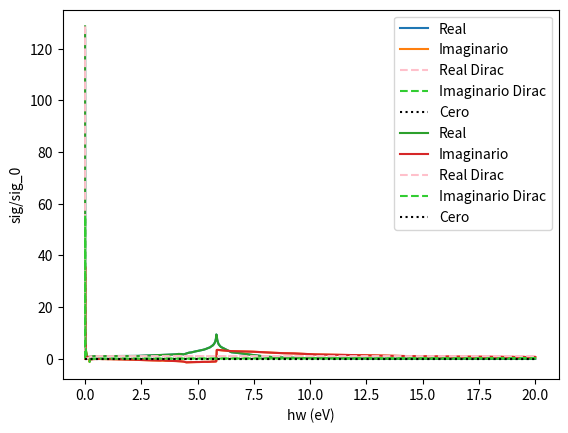

Here is the Python script that generated this plot:
import numpy as np
from numpy import pi,sqrt,exp,cos,sin,arctan,arctan2,arccos,abs,linalg,identity,dot,conj,round
import time
import matplotlib.pyplot as plt
import matplotlib.colors as colors



#Definimos los valores de la conductividad y el rango de frecuencias a T = 0

Real =  np.array([3.18319586e+01, 2.70446484e+00, 7.07636203e-01, 3.17422156e-01,
 1.79378551e-01, 1.15229367e-01, 8.03215074e-02, 5.92515764e-02,
 4.55727667e-02, 3.61901551e-02, 2.94802581e-02, 2.45146382e-02,
 1.52894605e-02, 1.05825612e-02, 7.87758866e-03, 6.19420313e-03,
 5.08245181e-03, 4.31875045e-03, 3.82520291e-03, 3.48005235e-03,
 3.26159904e-03, 3.17942212e-03, 3.26954976e-03, 3.34110957e-03,
 3.43732790e-03, 3.17379564e-03, 3.34975191e-03, 3.57879672e-03,
 3.87457284e-03, 4.26457846e-03, 4.85382990e-03, 5.51134446e-03,
 6.79229829e-03, 8.74968726e-03, 1.29380807e-02, 2.44413331e-02,
 1.25945445e-01, 2.27453899e-01, 2.38953455e-01, 2.42878951e-01,
 2.44847388e-01, 2.46022752e-01, 2.46807155e-01, 2.47595813e-01,
 0.24778607,     0.24873905,     0.24989459,     0.25004823,
 2.50162031e-01, 2.51110833e-01, 2.51629687e-01, 2.52505312e-01,
 2.53564188e-01, 2.55154810e-01, 2.55902276e-01, 2.57337419e-01,
 2.59772387e-01, 2.60182843e-01, 2.64227671e-01, 2.66722683e-01,
 2.69401196e-01, 2.82690709e-01, 2.95819556e-01, 3.09821858e-01,
 3.23729492e-01, 3.34387519e-01, 3.52307065e-01, 3.54969157e-01,
 3.64976286e-01, 3.75482681e-01, 3.87972915e-01, 3.99717336e-01,
 4.13534619e-01, 4.24396778e-01, 4.59576208e-01, 4.52045604e-01,
 4.21600741e-01, 5.06349226e-01, 5.83738120e-01, 6.14951410e-01,
 6.80942982e-01, 7.32592435e-01, 7.76863498e-01, 8.40453673e-01,
 9.03305630e-01, 9.99878786e-01, 1.10121750e+00, 1.28602201e+00,
 1.29262020e+00, 1.36457069e+00, 1.40993856e+00, 1.46397490e+00,
 1.53918540e+00, 1.62146578e+00, 1.75132538e+00, 1.93168893e+00,
 2.34576773e+00, 2.25763549e+00, 1.87383038e+00, 1.69574326e+00,
 1.56415356e+00, 1.47948317e+00, 1.36929050e+00, 1.33828325e+00,
 1.28219954e+00, 1.22583306e+00, 1.19217268e+00, 1.14276371e+00,
 6.26570145e-01, 5.09357835e-01, 3.64651738e-01, 2.43114248e-01,
 1.57068555e-01, 1.17855868e-01, 9.28254012e-02, 6.28230152e-02,
 5.50623967e-02, 3.88556185e-02, 3.26586820e-02, 2.43904377e-02,
 1.94159847e-02, 1.45921543e-02, 1.07105770e-02, 1.49287406e-04,
 4.69810456e-03, 3.32422001e-03, 5.59857626e-04, 9.78393282e-05,
 8.48670352e-05, 5.56809838e-05, 4.72872609e-05, 1.70901600e-05,
 1.44825401e-05, 1.32703964e-05, 1.22661661e-05, 1.14003064e-05,
 1.06401453e-05, 9.96509105e-06])

Imag =  np.array([0,  8.82650458e+00,  4.67888949e+00,  3.14861447e+00,
  2.36541132e+00,  1.89056459e+00,  1.57181445e+00,  1.34276605e+00,
  1.17008481e+00,  1.03502085e+00,  9.26978985e-01,  8.37005330e-01,
  6.37851513e-01,  5.06890280e-01,  4.12774704e-01,  3.40691527e-01,
  2.82799137e-01,  2.34196302e-01,  1.91828651e-01,  1.53452617e-01,
  1.18639354e-01,  8.51282061e-02,  4.09628293e-02,  2.97841374e-02,
  1.83274988e-02,  6.97696201e-03, -4.61067983e-03, -1.88063561e-02,
 -3.33582400e-02, -4.75532909e-02, -6.39576598e-02, -8.24814171e-02,
 -1.04081710e-01, -1.30634367e-01, -1.66162200e-01, -2.22605133e-01,
 -3.20934882e-01, -2.29408113e-01, -1.79858356e-01, -1.52323683e-01,
 -1.31615728e-01, -1.16975640e-01, -1.05475180e-01, -8.83322228e-02,
 -0.07635615,     -0.04768058,     -0.03304208,     -0.02517265,
 -2.26061882e-02, -2.26527622e-02, -2.70953829e-02, -3.26555835e-02,
 -3.88265987e-02, -4.40235220e-02, -5.14384483e-02, -5.98748638e-02,
 -6.61993695e-02, -7.60165543e-02, -8.52583061e-02, -9.70535128e-02,
 -1.11532905e-01, -1.29335033e-01, -1.45284550e-01, -1.52660790e-01,
 -1.62064823e-01, -1.67678083e-01, -1.79512094e-01, -1.80550713e-01,
 -1.90494390e-01, -1.93380194e-01, -1.97619071e-01, -2.05912990e-01,
 -2.14959481e-01, -2.28297205e-01, -2.41817387e-01, -2.59120420e-01,
 -2.84956581e-01, -3.53411101e-01, -3.43285890e-01, -3.35665107e-01,
 -3.31986291e-01, -3.24127774e-01, -3.24677833e-01, -3.10919800e-01,
 -3.05323419e-01, -3.09737870e-01, -3.02871369e-01, -2.53858489e-01,
 -2.87717078e-01, -2.86776441e-01, -2.85599379e-01, -2.84378364e-01,
 -2.82860688e-01, -2.80144302e-01, -2.77927592e-01, -2.71545248e-01,
 -2.40628907e-01,  8.31034048e-01,  8.50120659e-01,  8.50906223e-01,
  8.48087956e-01,  8.43973647e-01,  8.41088543e-01,  8.37238837e-01,
  8.33138833e-01,  8.29049478e-01,  8.24904317e-01,  8.20588810e-01,
  7.30146768e-01,  7.05366054e-01,  6.78740767e-01,  6.21839828e-01,
  5.74696365e-01,  5.31060166e-01,  5.09428274e-01,  4.59428479e-01,
  4.16105069e-01,  3.96602761e-01,  3.69393325e-01,  3.49316030e-01,
  3.37639445e-01,  3.10416016e-01,  2.92917294e-01,  2.77253483e-01,
  2.61174632e-01,  2.49968704e-01,  2.38151701e-01,  2.26964039e-01,
  2.17301668e-01,  2.07939085e-01,  1.99618454e-01,  1.91962746e-01,
  1.85052783e-01,  1.78748511e-01,  1.72947910e-01,  1.67574815e-01,
  1.62573056e-01,  1.57898845e-01])

h_w =  np.array([0.00000000e+00, 1.00000000e-01, 2.00000000e-01, 3.00000000e-01,
 4.00000000e-01, 5.00000000e-01, 6.00000000e-01, 7.00000000e-01,
 8.00000000e-01, 9.00000000e-01, 1.00000000e+00, 1.10000000e+00,
 1.40909091e+00, 1.71818182e+00, 2.02727273e+00, 2.33636364e+00,
 2.64545455e+00, 2.95454545e+00, 3.26363636e+00, 3.57272727e+00,
 3.88181818e+00, 4.19090909e+00, 4.60000000e+00, 4.70000000e+00,
 4.80000000e+00, 4.90000000e+00, 5.00000000e+00, 5.10000000e+00,
 5.20000000e+00, 5.30000000e+00, 5.40000000e+00, 5.50000000e+00,
 5.60000000e+00, 5.70000000e+00, 5.80000000e+00, 5.90000000e+00,
 6.00000000e+00, 6.10000000e+00, 6.20000000e+00, 6.30000000e+00,
 6.40000000e+00, 6.50000000e+00, 6.60000000e+00, 6.80000000e+00,
 7.,             8.15,           9.3,            10.45,
 1.16600000e+01, 1.65200000e+01, 2.13800000e+01, 2.62400000e+01,
 3.11000000e+01, 3.59600000e+01, 4.08200000e+01, 4.56800000e+01,
 5.05400000e+01, 5.54000000e+01, 6.02600000e+01, 6.51200000e+01,
 6.99800000e+01, 7.48400000e+01, 7.97000000e+01, 8.45600000e+01,
 8.94200000e+01, 9.42800000e+01, 9.91400000e+01, 1.00000000e+02,
 1.03500000e+02, 1.07000000e+02, 1.10500000e+02, 1.14000000e+02,
 1.17500000e+02, 1.21000000e+02, 1.24500000e+02, 1.28000000e+02,
 1.31500000e+02, 1.35000000e+02, 1.38500000e+02, 1.42000000e+02,
 1.45500000e+02, 1.49000000e+02, 1.52500000e+02, 1.56000000e+02,
 1.59500000e+02, 1.63000000e+02, 1.66500000e+02, 1.70000000e+02,
 1.70550000e+02, 1.71100000e+02, 1.71650000e+02, 1.72200000e+02,
 1.72750000e+02, 1.73300000e+02, 1.73850000e+02, 1.74400000e+02,
 1.74950000e+02, 1.75500000e+02, 1.76050000e+02, 1.76600000e+02,
 1.77150000e+02, 1.77700000e+02, 1.78250000e+02, 1.78800000e+02,
 1.79350000e+02, 1.79900000e+02, 1.80450000e+02, 1.81000000e+02,
 1.94967742e+02, 2.08935484e+02, 2.22903226e+02, 2.36870968e+02,
 2.50838710e+02, 2.64806452e+02, 2.78774194e+02, 2.92741935e+02,
 3.06709677e+02, 3.20677419e+02, 3.34645161e+02, 3.48612903e+02,
 3.62580645e+02, 3.76548387e+02, 3.90516129e+02, 4.04483871e+02,
 4.18451613e+02, 4.32419355e+02, 4.46387097e+02, 4.60354839e+02,
 4.74322581e+02, 4.88290323e+02, 5.02258065e+02, 5.16225806e+02,
 5.30193548e+02, 5.44161290e+02, 5.58129032e+02, 5.72096774e+02,
 5.86064516e+02, 6.00032258e+02])

#Definimos los valores de la conductividad (hamiltoniano Dirac) y el rango de frecuencias a T = 0

Real_dirac =  np.array([3.18320711e+01, 7.86303412e+00, 2.41325848e+00, 1.12013147e+00,
 6.40258840e-01, 4.13033524e-01, 2.88210124e-01, 2.12465331e-01,
 1.63109404e-01, 1.29182085e-01, 1.04870761e-01, 8.68581386e-02,
 7.31456107e-02, 6.24663149e-02, 5.39879837e-02, 4.71452557e-02,
 4.15432731e-02, 3.68995983e-02, 3.30075173e-02, 2.97135073e-02,
 2.68961001e-02, 2.44748844e-02, 1.88044239e-02, 1.49592052e-02,
 1.22342933e-02, 1.02342253e-02, 8.72830813e-03, 7.56542218e-03,
 6.65152031e-03, 5.92258032e-03, 5.33377394e-03, 4.85659006e-03,
 4.46212992e-03, 4.14271857e-03, 3.87937675e-03, 3.66383723e-03,
 3.49089395e-03, 3.35510255e-03, 3.25483030e-03, 3.18690442e-03,
 3.15288936e-03, 3.15928870e-03, 3.24092631e-03, 3.31022490e-03,
 3.40395866e-03, 3.53490593e-03, 3.70325390e-03, 3.92479205e-03,
 4.21310932e-03, 4.60201925e-03, 5.49370295e-03, 5.89570118e-03,
 7.03304509e-03, 8.97320205e-03, 1.28649233e-02, 2.41432326e-02,
 1.25960957e-01, 2.27735118e-01, 2.39052736e-01, 2.42943911e-01,
 2.44893591e-01, 2.46057659e-01, 2.46828476e-01, 2.47374219e-01,
 2.48926776e-01, 2.49399297e-01, 2.49607086e-01, 2.49712000e-01,
 2.49771994e-01, 2.49803697e-01, 2.49819573e-01, 2.49821276e-01,
 2.49782013e-01, 2.49808640e-01, 2.49832123e-01, 2.49849304e-01,
 2.49865087e-01, 2.49877783e-01, 2.49888525e-01, 2.49898056e-01,
 2.49906189e-01, 2.49913387e-01, 2.49919736e-01, 2.49925391e-01,
 2.49930464e-01, 2.49986045e-01, 2.49992751e-01, 2.49994201e-01,
 2.49995576e-01, 2.49996120e-01, 2.49996321e-01, 2.49996467e-01,
 2.49996529e-01, 2.49996570e-01, 2.49996598e-01, 2.49996605e-01,
 2.49996603e-01, 2.49996592e-01, 2.49996515e-01, 2.49996498e-01,
 2.49996473e-01, 2.49996442e-01, 2.49996404e-01, 2.49996361e-01,
 2.49996311e-01])


Imag_dirac =  np.array([ 2.28731512e-21,  1.37263432e+01,  8.42171303e+00,  5.85904110e+00,
  4.46056518e+00,  3.59198474e+00,  3.00269665e+00,  2.57735275e+00,
  2.25611518e+00,  2.00496814e+00,  1.80321889e+00,  1.63756826e+00,
  1.49908793e+00,  1.38155917e+00,  1.28051639e+00,  1.19271050e+00,
  1.11564158e+00,  1.04744693e+00,  9.86644822e-01,  9.32071804e-01,
  8.82795998e-01,  8.38057180e-01,  7.22449063e-01,  6.32025764e-01,
  5.59049320e-01,  4.98653957e-01,  4.47644481e-01,  4.03775103e-01,
  3.65406927e-01,  3.31492144e-01,  3.01102616e-01,  2.73568948e-01,
  2.48366107e-01,  2.25099525e-01,  2.03374159e-01,  1.82927074e-01,
  1.63522728e-01,  1.44882399e-01,  1.26942087e-01,  1.09461738e-01,
  9.22033833e-02,  7.50342160e-02,  4.68958780e-02,  3.58504668e-02,
  2.45194953e-02,  1.28192771e-02,  6.32254135e-04, -1.22162739e-02,
 -2.58567455e-02, -4.06595495e-02, -5.69200494e-02, -7.52875995e-02,
 -9.67318094e-02, -1.23166824e-01, -1.58501452e-01, -2.14568830e-01,
 -3.17168295e-01, -2.21190038e-01, -1.71793891e-01, -1.43054567e-01,
 -1.23334459e-01, -1.08584316e-01, -9.69712662e-02, -8.75028201e-02,
 -5.07471966e-02, -3.36473628e-02, -2.38487583e-02, -1.76749320e-02,
 -1.34220229e-02, -1.03804968e-02, -8.14729536e-03, -6.45815634e-03,
 -5.12232472e-03, -4.07328661e-03, -3.20482820e-03, -2.49945925e-03,
 -1.91310756e-03, -1.41839533e-03, -9.96364026e-04, -6.20415415e-04,
 -3.06296718e-04, -1.06652488e-05,  2.39822425e-04,  4.73951572e-04,
  6.82071022e-04,  4.79732888e-03,  7.77926212e-03,  1.07234669e-02,
  1.36763560e-02,  1.66427302e-02,  1.95817499e-02,  2.25698523e-02,
  2.55586635e-02,  2.85588612e-02,  3.15705913e-02,  3.46402428e-02,
  3.76980584e-02,  4.07927768e-02,  4.39037596e-02,  4.70483789e-02,
  5.02083278e-02,  5.33741151e-02,  5.62806827e-02,  5.97640224e-02,
  6.32989311e-02])


h_w_dirac =  np.array([0.00000000e+00, 1.74603175e-03, 3.49206349e-03, 5.23809524e-03,
 6.98412698e-03, 8.73015873e-03, 1.04761905e-02, 1.22222222e-02,
 1.39682540e-02, 1.57142857e-02, 1.74603175e-02, 1.92063492e-02,
 2.09523810e-02, 2.26984127e-02, 2.44444444e-02, 2.61904762e-02,
 2.79365079e-02, 2.96825397e-02, 3.14285714e-02, 3.31746032e-02,
 3.49206349e-02, 3.66666667e-02, 4.20634921e-02, 4.74603175e-02,
 5.28571429e-02, 5.82539683e-02, 6.36507937e-02, 6.90476190e-02,
 7.44444444e-02, 7.98412698e-02, 8.52380952e-02, 9.06349206e-02,
 9.60317460e-02, 1.01428571e-01, 1.06825397e-01, 1.12222222e-01,
 1.17619048e-01, 1.23015873e-01, 1.28412698e-01, 1.33809524e-01,
 1.39206349e-01, 1.44603175e-01, 1.53333333e-01, 1.56666667e-01,
 1.60000000e-01, 1.63333333e-01, 1.66666667e-01, 1.70000000e-01,
 1.73333333e-01, 1.76666667e-01, 1.80000000e-01, 1.83333333e-01,
 1.86666667e-01, 1.90000000e-01, 1.93333333e-01, 1.96666667e-01,
 2.00000000e-01, 2.03333333e-01, 2.06666667e-01, 2.10000000e-01,
 2.13333333e-01, 2.16666667e-01, 2.20000000e-01, 2.23333333e-01,
 2.46031746e-01, 2.68730159e-01, 2.91428571e-01, 3.14126984e-01,
 3.36825397e-01, 3.59523810e-01, 3.82222222e-01, 4.04920635e-01,
 4.27619048e-01, 4.50317460e-01, 4.73015873e-01, 4.95714286e-01,
 5.18412698e-01, 5.41111111e-01, 5.63809524e-01, 5.86507937e-01,
 6.09206349e-01, 6.31904762e-01, 6.54603175e-01, 6.77301587e-01,
 7.00000000e-01, 1.66666667e+00, 2.63333333e+00, 3.60000000e+00,
 4.56666667e+00, 5.53333333e+00, 6.50000000e+00, 7.46666667e+00,
 8.43333333e+00, 9.40000000e+00, 1.03666667e+01, 1.13333333e+01,
 1.23000000e+01, 1.32666667e+01, 1.42333333e+01, 1.52000000e+01,
 1.61666667e+01, 1.71333333e+01, 1.81000000e+01, 1.90666667e+01,
 2.00333333e+01])



z = np.zeros([len(h_w)])

mu = 0.1


#Graficamos los resultados con T = 0
plt.plot(h_w*mu/3, Real*4,label='Real')
plt.plot(h_w*mu/3, Imag*4,label='Imaginario')
plt.plot(h_w_dirac, Real_dirac*4,label='Real Dirac',color = 'pink', alpha=1, linestyle='dashed')
plt.plot(h_w_dirac, Imag_dirac*4,label='Imaginario Dirac',color = 'limegreen', alpha=1, linestyle='dashed')
plt.plot(h_w*mu/3, z,label='Cero', color = 'k',linestyle='dotted')
plt.legend(loc="upper right")
plt.ylabel('sig/sig_0')
plt.xlabel('hw (eV)')
plt.show()

#Definimos los valores de la conductividad y el rango de frecuencias a T = 0

Real_300 =  np.array([3.21728128e+01, 2.73470684e+00, 7.16652543e-01, 3.22837777e-01,
 1.83665454e-01, 1.19550161e-01, 8.52131309e-02, 6.45755011e-02,
 5.12738994e-02, 4.26864145e-02, 3.66875893e-02, 3.24636179e-02,
 2.58266076e-02, 2.39299773e-02, 2.45346387e-02, 2.66702205e-02,
 2.99703887e-02, 3.43223679e-02, 3.84234931e-02, 4.59526949e-02,
 5.32629798e-02, 6.08974509e-02, 7.40188568e-02, 7.73046310e-02,
 8.06774946e-02, 8.41468940e-02, 8.76621507e-02, 9.13301947e-02,
 9.49578296e-02, 9.86929813e-02, 1.02485826e-01, 1.06328447e-01,
 1.10211355e-01, 1.14127519e-01, 1.18067563e-01, 1.22025794e-01,
 1.25992111e-01, 1.29964662e-01, 1.33967363e-01, 1.37872904e-01,
 1.41798069e-01, 1.45689586e-01, 1.49543407e-01, 1.58399153e-01,
 0.16514433,     0.1845903,      0.20128079,     0.21467371, 
 0.2251075,      0.2330125,      0.23891527,     0.24320705,
 2.43920771e-01, 2.50934194e-01, 2.51689012e-01, 2.52559774e-01,
 2.53600390e-01, 2.54818814e-01, 2.55911680e-01, 2.57343595e-01,
 2.59777532e-01, 2.60187113e-01, 2.64231373e-01, 2.66725778e-01,
 2.69404144e-01, 2.82693255e-01, 2.95821788e-01, 3.09823855e-01,
 3.23731278e-01, 3.34389126e-01, 3.52315885e-01, 3.54977713e-01,
 3.64984364e-01, 3.75490240e-01, 3.87980004e-01, 3.99724047e-01,
 4.13540890e-01, 4.24402693e-01, 4.59573303e-01, 4.52042889e-01,
 4.21598115e-01, 5.06346746e-01, 5.83735772e-01, 6.14949227e-01,
 6.80941112e-01, 7.32590370e-01, 7.76861714e-01, 8.40451952e-01,
 9.03304053e-01, 9.99877312e-01, 1.10121576e+00, 1.28602034e+00,
 1.29261880e+00, 1.36456904e+00, 1.40993703e+00, 1.46397327e+00,
 1.53885241e+00, 1.62067715e+00, 1.75106807e+00, 1.93168737e+00,
 2.34502064e+00, 2.25709284e+00, 1.87276482e+00, 1.69535208e+00,
 1.56311033e+00, 1.47821973e+00, 1.36928743e+00, 1.33737603e+00,
 1.28126566e+00, 1.22492401e+00, 1.19125061e+00, 1.14190116e+00,
 6.26568652e-01, 5.09356731e-01, 3.64651013e-01, 2.43113606e-01,
 1.57067998e-01, 1.17855322e-01, 9.28249552e-02, 6.28226085e-02,
 5.50620197e-02, 3.88552786e-02, 3.26583721e-02, 2.43901521e-02,
 1.94157206e-02, 1.45919049e-02, 1.07103354e-02, 1.49035615e-04,
 4.69790662e-03, 3.32403414e-03, 5.59656724e-04, 9.76449498e-05,
 8.46839370e-05, 5.53979552e-05, 4.71239652e-05, 1.69355821e-05,
 1.42980854e-05, 1.30954615e-05, 1.21000323e-05, 1.12423257e-05,
 1.04897318e-05, 9.82171363e-06])


Imag_300 =  np.array([0.00000000e+00,  8.91707599e+00,  4.72409956e+00,  3.17553245e+00,
  2.37921423e+00,  1.89987846e+00,  1.57860074e+00,  1.34520161e+00,
  1.16945594e+00,  1.03360953e+00,  9.24433374e-01,  8.33091372e-01,
  6.32006687e-01,  4.98108980e-01,  4.01402129e-01,  3.28762154e-01,
  2.69836363e-01,  2.21762465e-01,  1.80842910e-01,  1.45340580e-01,
  1.14189506e-01,  8.67093083e-02,  5.56894759e-02,  4.82677094e-02,
  4.14735049e-02,  3.25219141e-02,  2.77667619e-02,  2.30787631e-02,
  1.76732660e-02,  1.21966599e-02,  7.12901072e-03,  2.32283632e-03,
 -2.23448986e-03, -6.54309243e-03, -8.52276683e-03, -1.44239512e-02,
 -1.80122724e-02, -2.00688395e-02, -2.45963487e-02, -2.82077450e-02,
 -3.00397380e-02, -3.25344519e-02, -3.47767357e-02, -3.86974611e-02,
 -0.04433352, -0.05127666, -0.05406828, -0.05413795, 
 -0.05275494, -0.05053975, -0.04895777, -0.04016673,
 -3.33710191e-02, -2.55827724e-02, -2.81048261e-02, -3.30040892e-02,
 -3.89234658e-02, -4.38466047e-02, -5.13692837e-02, -5.96378278e-02,
 -6.59250412e-02, -7.56805639e-02, -8.51661210e-02, -9.68079747e-02,
 -1.11214215e-01, -1.29037653e-01, -1.41065699e-01, -1.48729399e-01,
 -1.58259438e-01, -1.64065323e-01, -1.75961553e-01, -1.77104717e-01,
 -1.44764529e-01, -1.90129046e-01, -1.97295026e-01, -2.05508518e-01,
 -2.14571652e-01, -2.25401316e-01, -2.38897231e-01, -2.56368552e-01,
 -2.82357260e-01, -3.50799798e-01, -3.40713915e-01, -3.33139978e-01,
 -3.26264313e-01, -3.19734939e-01, -3.20407076e-01, -3.06753948e-01,
 -3.01007023e-01, -3.05746192e-01, -2.90684161e-01, -2.85156229e-01,
 -2.83796822e-01, -2.82878241e-01, -2.85343142e-01, -2.80579977e-01,
 -2.79069247e-01, -2.76363896e-01, -2.74190873e-01, -2.67674764e-01,
 -2.36899189e-01,  8.34792614e-01,  8.53841529e-01,  8.54611938e-01,
  8.51784244e-01,  8.47964214e-01,  8.44760016e-01,  8.40901418e-01,
  8.36789909e-01,  8.32688642e-01,  8.28533290e-01,  8.24205888e-01,
  7.33228361e-01,  7.08504868e-01,  6.81712877e-01,  6.24275644e-01,
  5.77419033e-01,  5.32944328e-01,  5.11844555e-01,  4.61493352e-01,
  4.17952344e-01,  3.98779106e-01,  3.71293598e-01,  3.51869363e-01,
  3.40101055e-01,  3.12251299e-01,  2.95162883e-01,  2.80232366e-01,
  2.63268423e-01,  2.52320468e-01,  2.40144622e-01,  2.29003103e-01,
  2.18771750e-01,  2.09748231e-01,  2.01189845e-01,  1.93962510e-01,
  1.86999184e-01,  1.80644945e-01,  1.74797519e-01,  1.69379341e-01,
  1.64334489e-01,  1.59868074e-01])


h_w_300 =  np.array([0.00000000e+00, 1.00000000e-01, 2.00000000e-01, 3.00000000e-01,
 4.00000000e-01, 5.00000000e-01, 6.00000000e-01, 7.00000000e-01,
 8.00000000e-01, 9.00000000e-01, 1.00000000e+00, 1.10000000e+00,
 1.40909091e+00, 1.71818182e+00, 2.02727273e+00, 2.33636364e+00,
 2.64545455e+00, 2.95454545e+00, 3.26363636e+00, 3.57272727e+00,
 3.88181818e+00, 4.19090909e+00, 4.60000000e+00, 4.70000000e+00,
 4.80000000e+00, 4.90000000e+00, 5.00000000e+00, 5.10000000e+00,
 5.20000000e+00, 5.30000000e+00, 5.40000000e+00, 5.50000000e+00,
 5.60000000e+00, 5.70000000e+00, 5.80000000e+00, 5.90000000e+00,
 6.00000000e+00, 6.10000000e+00, 6.20000000e+00, 6.30000000e+00,
 6.40000000e+00, 6.50000000e+00, 6.60000000e+00, 6.80000000e+00,
 7.,             7.575,          8.15,           8.725,
 9.3,            9.875,          10.45,          11.025,
 1.16600000e+01, 1.65200000e+01, 2.13800000e+01, 2.62400000e+01,
 3.11000000e+01, 3.59600000e+01, 4.08200000e+01, 4.56800000e+01,
 5.05400000e+01, 5.54000000e+01, 6.02600000e+01, 6.51200000e+01,
 6.99800000e+01, 7.48400000e+01, 7.97000000e+01, 8.45600000e+01,
 8.94200000e+01, 9.42800000e+01, 9.91400000e+01, 1.00000000e+02,
 1.03500000e+02, 1.07000000e+02, 1.10500000e+02, 1.14000000e+02,
 1.17500000e+02, 1.21000000e+02, 1.24500000e+02, 1.28000000e+02,
 1.31500000e+02, 1.35000000e+02, 1.38500000e+02, 1.42000000e+02,
 1.45500000e+02, 1.49000000e+02, 1.52500000e+02, 1.56000000e+02,
 1.59500000e+02, 1.63000000e+02, 1.66500000e+02, 1.70000000e+02,
 1.70550000e+02, 1.71100000e+02, 1.71650000e+02, 1.72200000e+02,
 1.72750000e+02, 1.73300000e+02, 1.73850000e+02, 1.74400000e+02,
 1.74950000e+02, 1.75500000e+02, 1.76050000e+02, 1.76600000e+02,
 1.77150000e+02, 1.77700000e+02, 1.78250000e+02, 1.78800000e+02,
 1.79350000e+02, 1.79900000e+02, 1.80450000e+02, 1.81000000e+02,
 1.94967742e+02, 2.08935484e+02, 2.22903226e+02, 2.36870968e+02,
 2.50838710e+02, 2.64806452e+02, 2.78774194e+02, 2.92741935e+02,
 3.06709677e+02, 3.20677419e+02, 3.34645161e+02, 3.48612903e+02,
 3.62580645e+02, 3.76548387e+02, 3.90516129e+02, 4.04483871e+02,
 4.18451613e+02, 4.32419355e+02, 4.46387097e+02, 4.60354839e+02,
 4.74322581e+02, 4.88290323e+02, 5.02258065e+02, 5.16225806e+02,
 5.30193548e+02, 5.44161290e+02, 5.58129032e+02, 5.72096774e+02,
 5.86064516e+02, 6.00032258e+02])

#Definimos los valores de la conductividad (hamiltoniano Dirac) y el rango de frecuencias a T = 300

Real_300_dirac =  np.array([3.21727922e+01, 7.94785730e+00, 2.44014918e+00, 1.13348137e+00,
 6.48790773e-01, 4.19453697e-01, 2.93618787e-01, 2.17393053e-01,
 1.67843030e-01, 1.33891489e-01, 1.09662209e-01, 9.18051804e-02,
 7.82979366e-02, 6.78613043e-02, 5.96543445e-02, 5.31059291e-02,
 4.78172247e-02, 4.35029201e-02, 3.99546631e-02, 3.70173722e-02,
 3.45748229e-02, 3.25347018e-02, 2.91105871e-02, 2.68226342e-02,
 2.53375844e-02, 2.44431342e-02, 2.39992199e-02, 2.39112074e-02,
 2.41136254e-02, 2.45607182e-02, 2.52196974e-02, 2.60675557e-02,
 2.70868648e-02, 2.82689162e-02, 3.42325500e-02, 4.23144097e-02,
 5.25090813e-02, 6.48161892e-02, 7.91267635e-02, 9.51548926e-02,
 1.12409528e-01, 1.30247615e-01, 1.47919786e-01, 1.64722557e-01,
 1.80085221e-01, 1.93637077e-01, 2.05219890e-01, 2.14855717e-01,
 2.22693376e-01, 2.28952667e-01, 2.33878824e-01, 2.37711440e-01,
 2.40666769e-01, 2.42930093e-01, 2.44654468e-01, 2.45963112e-01,
 2.46953262e-01, 2.47701259e-01, 2.48265107e-01, 2.48689897e-01,
 2.49009712e-01, 2.49250425e-01, 2.49431561e-01, 2.49567966e-01,
 2.49670707e-01, 2.49748166e-01, 2.49806529e-01, 2.49840606e-01,
 2.49884057e-01, 2.49909362e-01, 2.49928625e-01, 2.49943252e-01,
 2.49954419e-01, 2.49962974e-01, 2.49969554e-01, 2.49996182e-01,
 2.49996337e-01, 2.49996605e-01, 2.49996816e-01, 2.49996837e-01,
 2.49996841e-01, 2.49996836e-01, 2.49996825e-01, 2.49996808e-01,
 2.49996789e-01, 2.49996766e-01, 2.49996739e-01, 2.49996709e-01,
 2.49996671e-01, 2.49996634e-01, 2.49996594e-01, 2.49996549e-01,
 2.49996500e-01, 2.49996447e-01, 2.49996390e-01])


Imag_300_dirac =  np.array([ 3.35489071e-16,  1.38720224e+01,  8.50998155e+00,  5.91919319e+00,
  4.50538556e+00,  3.62676852e+00,  3.03065502e+00,  2.60030107e+00,
  2.27518158e+00,  2.02091677e+00,  1.81663215e+00,  1.64879656e+00,
  1.50845564e+00,  1.38936424e+00,  1.28685865e+00,  1.19777155e+00,
  1.11956731e+00,  1.05033319e+00,  9.88581024e-01,  9.33134384e-01,
  8.83050929e-01,  8.37567000e-01,  7.49149599e-01,  6.76699612e-01,
  6.14776192e-01,  5.61458799e-01,  5.15024342e-01,  4.74114073e-01,
  4.37718932e-01,  4.05061409e-01,  3.75533150e-01,  3.48651211e-01,
  3.24027888e-01,  3.01348298e-01,  2.27735229e-01,  1.70011037e-01,
  1.23006079e-01,  8.39717728e-02,  5.14544359e-02,  2.47030926e-02,
  3.30815178e-03, -1.30513969e-02, -2.47710759e-02, -3.23860648e-02,
 -3.65665307e-02, -3.80525882e-02, -3.75718975e-02, -3.57728977e-02,
 -3.31831983e-02, -3.02027315e-02, -2.71122577e-02, -2.40948801e-02,
 -2.12596097e-02, -1.86628221e-02, -1.63256727e-02, -1.42471384e-02,
 -1.24132597e-02, -1.08025746e-02, -9.39278974e-03, -8.16062325e-03,
 -7.08301404e-03, -6.13932753e-03, -5.31132423e-03, -4.58286770e-03,
 -3.94031350e-03, -3.37319435e-03, -2.86602425e-03, -2.41176366e-03,
 -2.00578273e-03, -1.64050693e-03, -1.31032450e-03, -1.01043684e-03,
 -7.36906663e-04, -4.86373097e-04, -2.55973199e-04,  4.96028842e-03,
  8.04845752e-03,  1.10488904e-02,  1.40385210e-02,  1.70335598e-02,
  2.00392457e-02,  2.30584405e-02,  2.60932660e-02,  2.91454368e-02,
  3.22094189e-02,  3.53617881e-02,  3.84657153e-02,  4.16183396e-02,
  4.48054335e-02,  4.80287435e-02,  5.12909432e-02,  5.45956914e-02,
  5.79465090e-02,  6.13473452e-02,  6.48024956e-02])


h_w_300_dirac =  np.array([0.00000000e+00, 1.74603175e-03, 3.49206349e-03, 5.23809524e-03,
 6.98412698e-03, 8.73015873e-03, 1.04761905e-02, 1.22222222e-02,
 1.39682540e-02, 1.57142857e-02, 1.74603175e-02, 1.92063492e-02,
 2.09523810e-02, 2.26984127e-02, 2.44444444e-02, 2.61904762e-02,
 2.79365079e-02, 2.96825397e-02, 3.14285714e-02, 3.31746032e-02,
 3.49206349e-02, 3.66666667e-02, 4.05555556e-02, 4.44444444e-02,
 4.83333333e-02, 5.22222222e-02, 5.61111111e-02, 6.00000000e-02,
 6.38888889e-02, 6.77777778e-02, 7.16666667e-02, 7.55555556e-02,
 7.94444444e-02, 8.33333333e-02, 9.83739837e-02, 1.13414634e-01,
 1.28455285e-01, 1.43495935e-01, 1.58536585e-01, 1.73577236e-01,
 1.88617886e-01, 2.03658537e-01, 2.18699187e-01, 2.33739837e-01,
 2.48780488e-01, 2.63821138e-01, 2.78861789e-01, 2.93902439e-01,
 3.08943089e-01, 3.23983740e-01, 3.39024390e-01, 3.54065041e-01,
 3.69105691e-01, 3.84146341e-01, 3.99186992e-01, 4.14227642e-01,
 4.29268293e-01, 4.44308943e-01, 4.59349593e-01, 4.74390244e-01,
 4.89430894e-01, 5.04471545e-01, 5.19512195e-01, 5.34552846e-01,
 5.49593496e-01, 5.64634146e-01, 5.79674797e-01, 5.94715447e-01,
 6.09756098e-01, 6.24796748e-01, 6.39837398e-01, 6.54878049e-01,
 6.69918699e-01, 6.84959350e-01, 7.00000000e-01, 1.66666667e+00,
 2.63333333e+00, 3.60000000e+00, 4.56666667e+00, 5.53333333e+00,
 6.50000000e+00, 7.46666667e+00, 8.43333333e+00, 9.40000000e+00,
 1.03666667e+01, 1.13333333e+01, 1.23000000e+01, 1.32666667e+01,
 1.42333333e+01, 1.52000000e+01, 1.61666667e+01, 1.71333333e+01,
 1.81000000e+01, 1.90666667e+01, 2.00333333e+01])



z = np.zeros([len(h_w_300)])

mu = 0.1

#Graficamos los resultados con T = 300

plt.plot(h_w_300*mu/3, Real_300*4,label='Real')
plt.plot(h_w_300*mu/3, Imag_300*4,label='Imaginario')
plt.plot(h_w_300_dirac, Real_300_dirac*4,label='Real Dirac',color = 'pink', alpha=1, linestyle='dashed')
plt.plot(h_w_300_dirac, Imag_300_dirac*4,label='Imaginario Dirac',color = 'limegreen', alpha=1, linestyle='dashed')
plt.plot(h_w_300*mu/3, z,label='Cero', color = 'k',linestyle='dotted')
plt.legend(loc="upper right")
plt.ylabel('sig/sig_0')
plt.xlabel('hw (eV)')
plt.show()